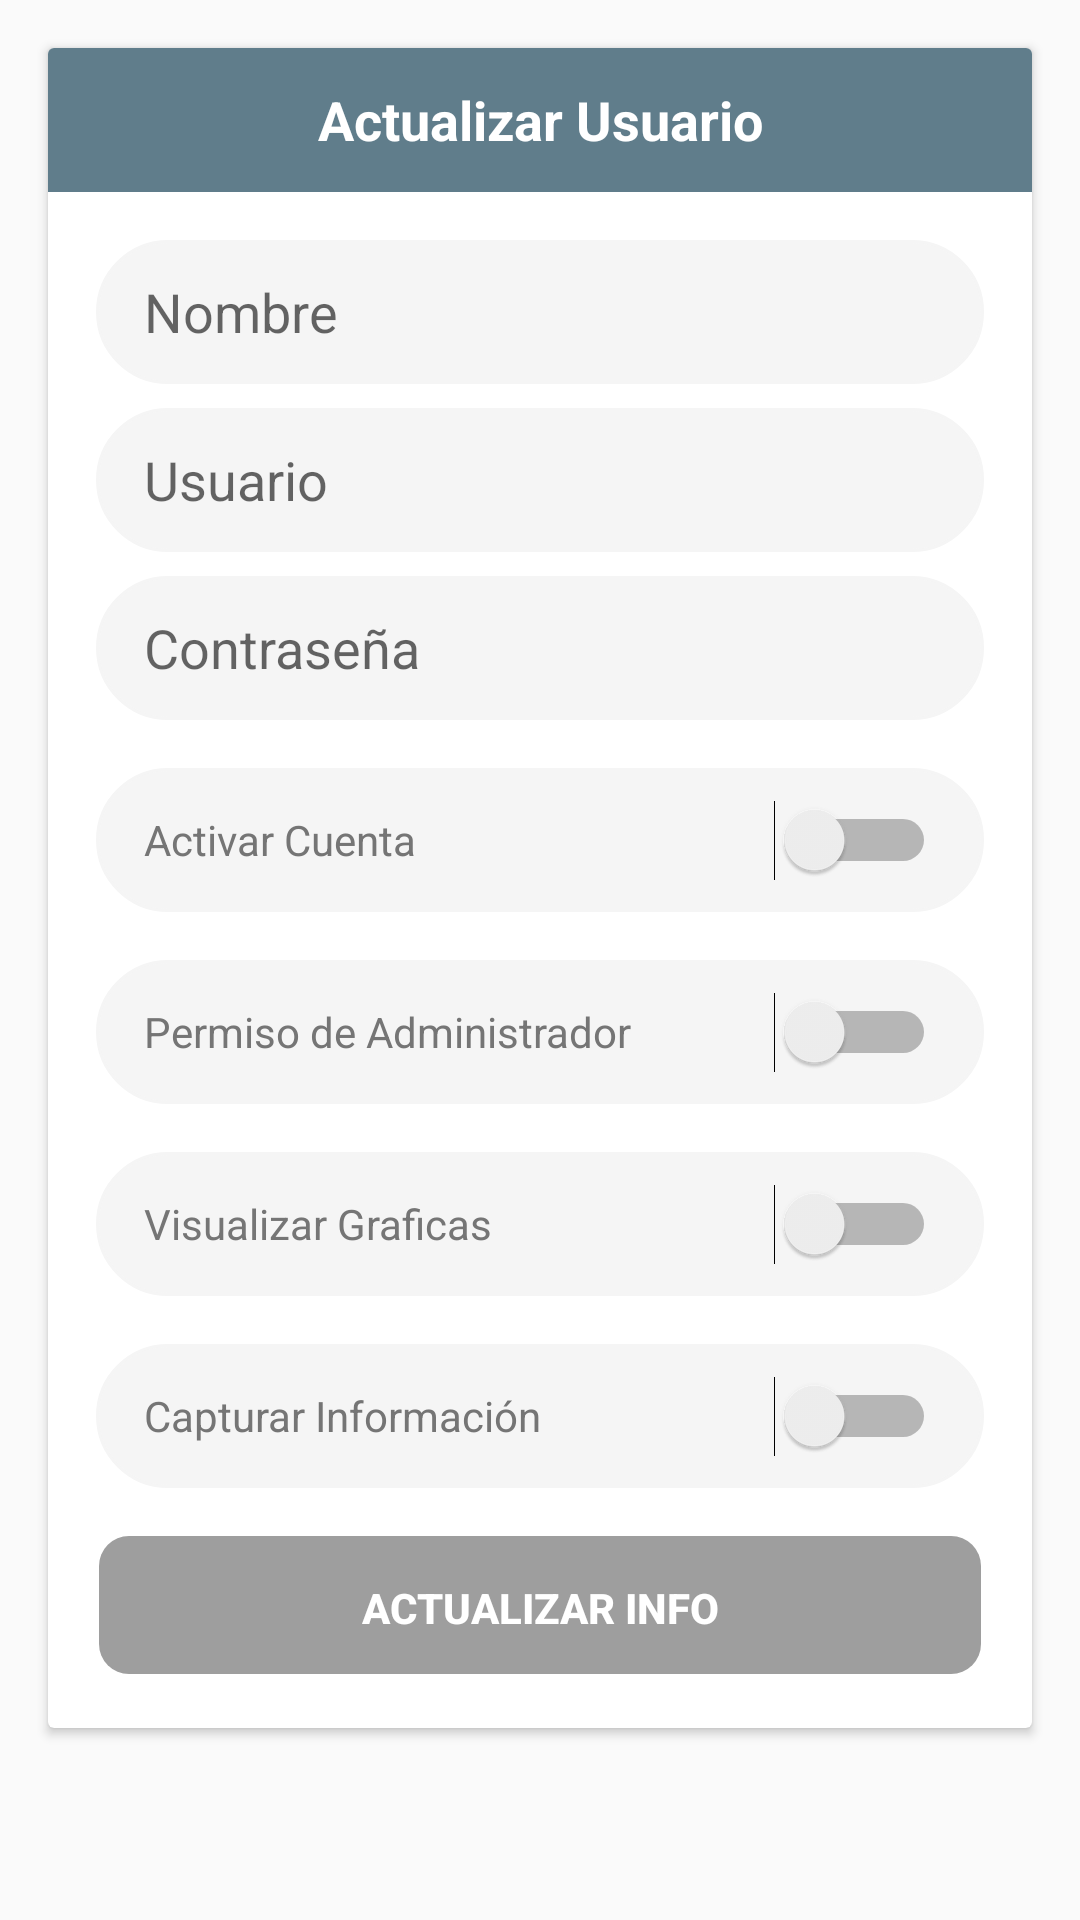

Produce the Android XML layout that renders to this screen, including the resource entries it uses.
<!-- AndroidManifest.xml: application theme AppTheme -->
<!-- res/layout/fragment_actualizar_usuario.xml -->
<?xml version="1.0" encoding="utf-8"?>
<FrameLayout xmlns:android="http://schemas.android.com/apk/res/android"
    xmlns:app="http://schemas.android.com/apk/res-auto"
    xmlns:tools="http://schemas.android.com/tools"
    android:layout_width="match_parent"
    android:layout_height="match_parent"
    tools:context=".Fragment_ActualizarUsuario">

    

    <ScrollView
        android:layout_width="match_parent"
        android:layout_height="match_parent">

        <android.support.constraint.ConstraintLayout
            android:layout_width="match_parent"
            android:layout_height="wrap_content">

            <android.support.v7.widget.CardView
                android:layout_width="match_parent"
                android:layout_height="wrap_content"
                android:layout_marginBottom="16dp"
                android:layout_marginEnd="16dp"
                android:layout_marginStart="16dp"
                android:layout_marginTop="16dp"
                app:layout_constraintBottom_toBottomOf="parent"
                app:layout_constraintEnd_toEndOf="parent"
                app:layout_constraintStart_toStartOf="parent"
                app:layout_constraintTop_toTopOf="parent">

                <android.support.constraint.ConstraintLayout
                    android:layout_width="match_parent"
                    android:layout_height="match_parent">

                    <TextView
                        android:id="@+id/ActualizarUsuario_titulo"
                        android:layout_width="0dp"
                        android:layout_height="@android:dimen/app_icon_size"
                        android:background="@color/colorPrimary"
                        android:gravity="center"
                        android:text="Actualizar Usuario"
                        android:textColor="@color/TextInPrimary"
                        android:textSize="18sp"
                        android:textStyle="bold"
                        app:layout_constraintEnd_toEndOf="parent"
                        app:layout_constraintStart_toStartOf="parent"
                        app:layout_constraintTop_toTopOf="parent" />

                    <EditText
                        android:id="@+id/ActualizarUsuario_Nombre"
                        android:layout_width="0dp"
                        android:layout_height="@android:dimen/app_icon_size"
                        android:layout_marginEnd="16dp"
                        android:layout_marginStart="16dp"
                        android:layout_marginTop="16dp"
                        android:background="@drawable/round_editssignup"
                        android:ems="10"
                        android:hint="Nombre"
                        android:inputType="textPersonName"
                        android:paddingLeft="16dp"
                        android:paddingRight="16dp"
                        android:singleLine="true"
                        android:textColor="@color/SignUpText"
                        app:layout_constraintEnd_toEndOf="parent"
                        app:layout_constraintStart_toStartOf="parent"
                        app:layout_constraintTop_toBottomOf="@+id/ActualizarUsuario_titulo" />

                    <EditText
                        android:id="@+id/ActualizarUsuario_Usuario"
                        android:layout_width="0dp"
                        android:layout_height="@android:dimen/app_icon_size"
                        android:layout_marginEnd="16dp"
                        android:layout_marginStart="16dp"
                        android:layout_marginTop="8dp"
                        android:background="@drawable/round_editssignup"
                        android:ems="10"
                        android:hint="Usuario"
                        android:inputType="textPersonName"
                        android:paddingLeft="16dp"
                        android:paddingRight="16dp"
                        android:singleLine="true"
                        android:textColor="@color/SignUpText"
                        app:layout_constraintEnd_toEndOf="parent"
                        app:layout_constraintStart_toStartOf="parent"
                        app:layout_constraintTop_toBottomOf="@+id/ActualizarUsuario_Nombre" />

                    <EditText
                        android:id="@+id/ActualizarUsuario_Contrasenia"
                        android:layout_width="0dp"
                        android:layout_height="@android:dimen/app_icon_size"
                        android:layout_marginEnd="16dp"
                        android:layout_marginStart="16dp"
                        android:layout_marginTop="8dp"
                        android:background="@drawable/round_editssignup"
                        android:ems="10"
                        android:hint="Contraseña"
                        android:inputType="textPersonName"
                        android:paddingLeft="16dp"
                        android:paddingRight="16dp"
                        android:singleLine="true"
                        android:textColor="@color/SignUpText"
                        app:layout_constraintEnd_toEndOf="parent"
                        app:layout_constraintStart_toStartOf="parent"
                        app:layout_constraintTop_toBottomOf="@+id/ActualizarUsuario_Usuario" />

                    <Switch
                        android:id="@+id/ActualizarUsuario_Activar"
                        android:layout_width="0dp"
                        android:layout_height="@android:dimen/app_icon_size"
                        android:layout_marginEnd="16dp"
                        android:layout_marginStart="16dp"
                        android:layout_marginTop="16dp"
                        android:background="@drawable/round_editssignup"
                        android:paddingLeft="16dp"
                        android:paddingRight="16dp"
                        android:text="Activar Cuenta"
                        android:textColor="@color/SignUpText"
                        app:layout_constraintEnd_toEndOf="parent"
                        app:layout_constraintStart_toStartOf="parent"
                        app:layout_constraintTop_toBottomOf="@+id/ActualizarUsuario_Contrasenia" />

                    <Switch
                        android:id="@+id/ActualizarUsuario_Admin"
                        android:layout_width="0dp"
                        android:layout_height="@android:dimen/app_icon_size"
                        android:layout_marginEnd="16dp"
                        android:layout_marginStart="16dp"
                        android:layout_marginTop="16dp"
                        android:background="@drawable/round_editssignup"
                        android:paddingLeft="16dp"
                        android:paddingRight="16dp"
                        android:text="Permiso de Administrador"
                        android:textColor="@color/SignUpText"
                        app:layout_constraintEnd_toEndOf="parent"
                        app:layout_constraintStart_toStartOf="parent"
                        app:layout_constraintTop_toBottomOf="@+id/ActualizarUsuario_Activar" />

                    <Switch
                        android:id="@+id/ActualizarUsuario_Grafica"
                        android:layout_width="0dp"
                        android:layout_height="@android:dimen/app_icon_size"
                        android:layout_marginEnd="16dp"
                        android:layout_marginStart="16dp"
                        android:layout_marginTop="16dp"
                        android:background="@drawable/round_editssignup"
                        android:paddingLeft="16dp"
                        android:paddingRight="16dp"
                        android:text="Visualizar Graficas"
                        android:textColor="@color/SignUpText"
                        app:layout_constraintEnd_toEndOf="parent"
                        app:layout_constraintStart_toStartOf="parent"
                        app:layout_constraintTop_toBottomOf="@+id/ActualizarUsuario_Admin" />

                    <Switch
                        android:id="@+id/ActualizarUsuario_Capturar"
                        android:layout_width="0dp"
                        android:layout_height="@android:dimen/app_icon_size"
                        android:layout_marginEnd="16dp"
                        android:layout_marginStart="16dp"
                        android:layout_marginTop="16dp"
                        android:background="@drawable/round_editssignup"
                        android:paddingLeft="16dp"
                        android:paddingRight="16dp"
                        android:text="Capturar Información"
                        android:textColor="@color/SignUpText"
                        app:layout_constraintEnd_toEndOf="parent"
                        app:layout_constraintStart_toStartOf="parent"
                        app:layout_constraintTop_toBottomOf="@+id/ActualizarUsuario_Grafica" />

                    <Button
                        android:id="@+id/ActualizarUsuario_Actualizar"
                        android:layout_width="0dp"
                        android:layout_height="wrap_content"
                        android:layout_marginBottom="16dp"
                        android:layout_marginEnd="16dp"
                        android:layout_marginStart="16dp"
                        android:layout_marginTop="16dp"
                        android:background="@drawable/round_corner_blue"
                        android:text="Actualizar Info"
                        android:textColor="@color/TextInPrimary"
                        android:textStyle="bold"
                        app:layout_constraintBottom_toBottomOf="parent"
                        app:layout_constraintEnd_toEndOf="parent"
                        app:layout_constraintStart_toStartOf="parent"
                        app:layout_constraintTop_toBottomOf="@+id/ActualizarUsuario_Capturar" />

                </android.support.constraint.ConstraintLayout>
            </android.support.v7.widget.CardView>
        </android.support.constraint.ConstraintLayout>
    </ScrollView>
</FrameLayout>
<!-- resources referenced by this layout -->
<resources>
  <color name="SignUpText">#757575</color>
  <color name="TextInPrimary">#ffffff</color>
  <color name="colorPrimary">#607d8b</color>
  <!-- drawable round_corner_blue (drawable) -->
  <?xml version="1.0" encoding="utf-8"?>
  <layer-list xmlns:android="http://schemas.android.com/apk/res/android">
      <item >
          <shape
              android:shape="rectangle">
              <solid android:color="#00ffffff" />
              <corners android:radius="10dp"/>
          </shape>
      </item>
      <item android:right="1dp" android:left="1dp" android:bottom="2dp">
          <shape
              android:shape="rectangle">
              <solid android:color="@color/colorPrimaryDark"/>
              <corners android:radius="10dp"/>
          </shape>
      </item>
  </layer-list>
  <!-- drawable round_editssignup (drawable) -->
  <shape xmlns:android="http://schemas.android.com/apk/res/android">
      <solid android:color="#f5f5f5"/>
      <stroke android:width="1dp" android:color="#f5f5f5" />
      <corners android:radius="25dp"/>
      <padding android:left="1dp" android:top="1dp" android:right="1dp" android:bottom="1dp" />
  </shape>
  <style name="AppTheme" parent="Theme.AppCompat.Light.DarkActionBar">
          
          <item name="colorPrimary">@color/colorPrimary</item>
          <item name="colorPrimaryDark">@color/colorPrimaryDark</item>
          <item name="colorAccent">@color/colorAccent</item>
      </style>
  <color name="colorPrimaryDark">#9e9e9e</color>
  <color name="colorAccent">#2196F3</color>
</resources>
